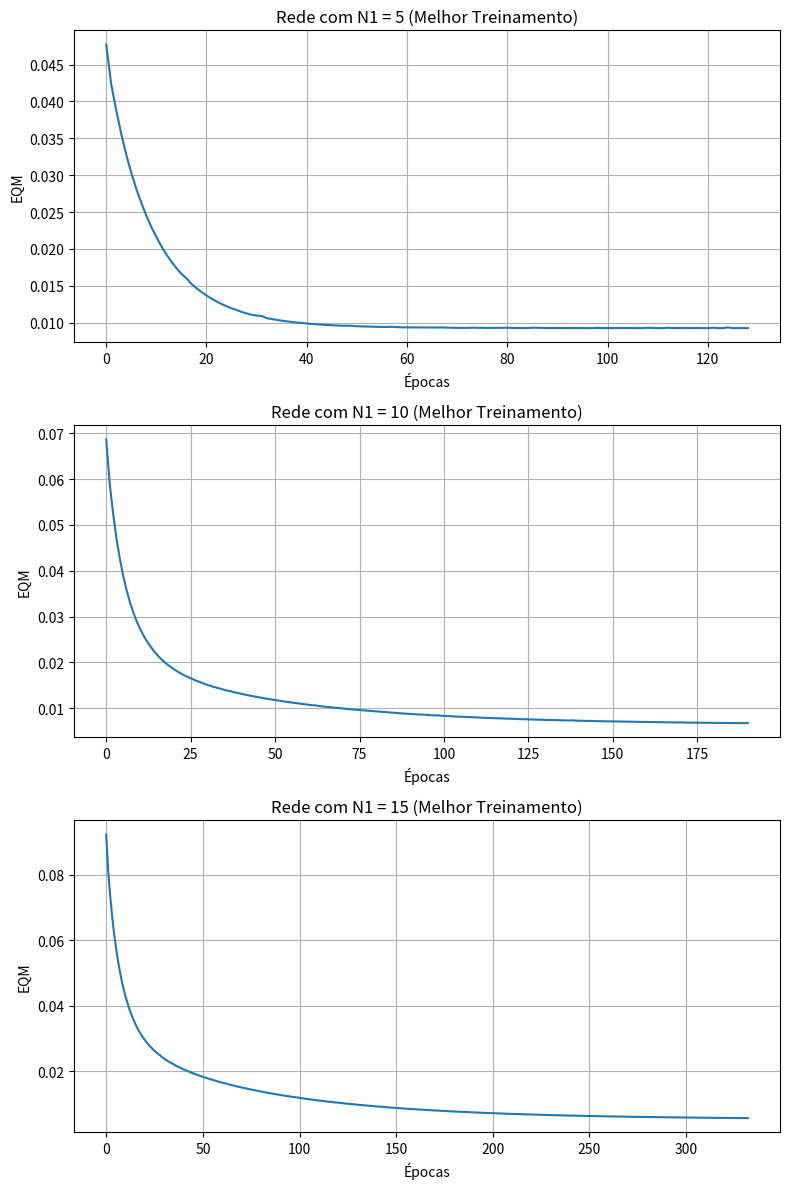

The matplotlib source for this figure:
import numpy as np
import matplotlib.pyplot as plt

train_data = np.array([
    [0.9532, 0.6949, 0.4451, 0.8426],
    [0.7408, 0.5351, 0.2732, 0.6949],
    [0.5497, 0.6319, 0.8382, 0.8521],
    [0.7954, 0.8346, 0.0449, 0.6676],
    [0.6843, 0.3737, 0.1562, 0.5625],
    [0.7072, 0.1721, 0.3812, 0.5772],
    [0.1427, 0.048, 0.6267, 0.378],
    [0.8799, 0.7998, 0.3972, 0.8399],
    [0.1185, 0.5084, 0.8376, 0.6211],
    [0.1516, 0.9824, 0.0827, 0.4627],
    [0.57, 0.5111, 0.2418, 0.6258],
    [0.6365, 0.5562, 0.4965, 0.7693],
    [0.4868, 0.6223, 0.7462, 0.8116],
    [0.6796, 0.4117, 0.337, 0.6622],
    [0.4145, 0.5797, 0.8599, 0.7878],
    [0.3408, 0.5115, 0.0783, 0.4559],
    [0.3567, 0.2967, 0.6037, 0.5969],
    [0.2575, 0.5358, 0.4028, 0.5777],
    [0.8146, 0.6378, 0.5837, 0.8628],
    [0.3866, 0.839, 0.0232, 0.5316],
    [0.2026, 0.33, 0.3054, 0.4261],
    [0.282, 0.5409, 0.7256, 0.6939],
    [0.0271, 0.7788, 0.7445, 0.6335],
    [0.3385, 0.0476, 0.5941, 0.4625],
    [0.5716, 0.2958, 0.5477, 0.6619],
    [0.8174, 0.8422, 0.3229, 0.8068],
    [0.4094, 0.1726, 0.7803, 0.6015],
    [0.9323, 0.0229, 0.4797, 0.5731],
    [0.6027, 0.1468, 0.3759, 0.5342],
    [0.1261, 0.6181, 0.4927, 0.5739],
    [0.2907, 0.7245, 0.5165, 0.6911],
    [0.1203, 0.326, 0.5419, 0.4768],
    [0.1224, 0.4662, 0.2146, 0.4007],
    [0.0068, 0.0545, 0.0861, 0.0851],
    [0.1325, 0.2082, 0.4934, 0.4105],
    [0.6793, 0.6774, 1.0, 0.9141],
    [0.2636, 0.9885, 0.2175, 0.5847],
    [0.695, 1.0, 0.4321, 0.8404],
    [0.8176, 0.0358, 0.2506, 0.4707],
    [0.035, 0.3653, 0.7801, 0.5117],
    [0.0036, 0.194, 0.3274, 0.2697],
    [0.6937, 0.6685, 0.5075, 0.822],
    [0.967, 0.3031, 0.7127, 0.7836],
    [0.265, 0.0161, 0.5947, 0.4125],
    [0.2404, 0.5411, 0.8754, 0.698],
    [0.0, 0.7763, 0.8735, 0.6388],
    [0.5849, 0.6019, 0.4376, 0.7464],
    [0.6553, 0.2609, 0.1188, 0.4851],
    [0.4395, 0.0501, 0.9761, 0.5712],
    [0.0108, 0.3538, 0.181, 0.28],
    [0.8886, 0.0288, 0.2604, 0.4802],
    [0.9359, 0.0366, 0.9514, 0.6826],
    [0.9008, 0.7264, 0.9184, 0.9602],
    [0.3974, 0.5275, 0.6457, 0.7215],
    [0.0173, 0.9548, 0.4289, 0.5527],
    [0.0023, 0.9659, 0.3182, 0.4986],
    [0.2108, 0.491, 0.5432, 0.5913],
    [0.6112, 0.907, 0.6286, 0.8803],
    [0.1366, 0.6357, 0.6967, 0.6459],
    [0.8675, 0.5571, 0.1849, 0.6805],
    [0.201, 0.9573, 0.6791, 0.7283],
    [0.8621, 0.7353, 0.2742, 0.7718],
    [0.5693, 0.0242, 0.9293, 0.6033],
    [0.8914, 0.9144, 0.2641, 0.7966],
    [0.0682, 0.9624, 0.4211, 0.5764],
    [0.8439, 0.4631, 0.6345, 0.8226],
    [0.0061, 0.0802, 0.8621, 0.3711],
    [0.6112, 0.6014, 0.5254, 0.7868],
    [0.3644, 0.2948, 0.3937, 0.524],
    [0.2212, 0.4664, 0.3821, 0.526],
    [0.003, 0.7585, 0.8928, 0.6388],
    [0.2014, 0.6326, 0.9782, 0.7143],
    [0.2401, 0.6964, 0.0751, 0.4637],
    [0.7644, 0.5964, 0.0407, 0.6055],
    [0.4039, 0.0645, 0.4629, 0.4547],
    [0.7881, 0.9833, 0.3038, 0.8049],
    [0.6441, 0.2097, 0.5847, 0.6545],
    [0.7137, 0.067, 0.2359, 0.4602],
    [0.2435, 0.0794, 0.5551, 0.4223],
    [0.0803, 0.3799, 0.602, 0.4991],
    [0.4277, 0.9555, 0.0, 0.5477],
    [0.2752, 0.8414, 0.2797, 0.6079],
    [0.1908, 0.8046, 0.5402, 0.6665],
    [0.0259, 0.7634, 0.2889, 0.4738],
    [0.7616, 0.4698, 0.5337, 0.7809],
    [0.6937, 0.3967, 0.6055, 0.7595],
    [0.1871, 0.7682, 0.9697, 0.7397],
    [0.3395, 0.0022, 0.0087, 0.1836],
    [0.2591, 0.0582, 0.3978, 0.3604],
    [0.3216, 0.542, 0.0677, 0.4526],
    [0.7849, 0.9981, 0.4449, 0.8641],
    [0.4241, 0.185, 0.9066, 0.6298],
    [0.2524, 0.7688, 0.9523, 0.7711],
    [0.8312, 0.0961, 0.2129, 0.4857],
    [0.3332, 0.9303, 0.2475, 0.6287],
    [0.3621, 0.5295, 0.2521, 0.5571],
    [0.9763, 0.1102, 0.6227, 0.6667],
    [0.3625, 0.1592, 0.9981, 0.5948],
    [0.2942, 0.1625, 0.2745, 0.3759],
    [0.8597, 0.3284, 0.6932, 0.7829],
    [0.9259, 0.096, 0.1645, 0.4716],
    [0.818, 0.0023, 0.1439, 0.4018],
    [0.9295, 0.3275, 0.7536, 0.8016],
    [0.8606, 0.6779, 0.0033, 0.6242],
    [0.8429, 0.1704, 0.5251, 0.6563],
    [0.2435, 0.2163, 0.7625, 0.5449],
    [0.0838, 0.5472, 0.3758, 0.4835],
    [0.9612, 0.6898, 0.663, 0.9128],
    [0.9281, 0.8356, 0.5285, 0.8991],
    [0.0303, 0.9191, 0.7233, 0.6491],
    [0.1009, 0.419, 0.0826, 0.3055],
    [0.8313, 0.7566, 0.6192, 0.9047],
    [0.9293, 0.8319, 0.9664, 0.984],
    [0.7071, 0.7704, 0.8328, 0.9298],
    [0.1712, 0.0545, 0.5033, 0.3561],
    [0.7268, 0.144, 0.9753, 0.7096],
    [0.3371, 0.7819, 0.0959, 0.5377],
    [0.0609, 0.1702, 0.4306, 0.331],
    [0.2888, 0.6593, 0.4078, 0.6328],
    [0.9931, 0.6727, 0.3139, 0.7829],
    [0.5899, 0.9408, 0.0369, 0.6245],
    [0.5515, 0.1364, 0.2894, 0.4745],
    [0.9123, 0.0, 0.1106, 0.3944],
    [0.7858, 0.5115, 0.0916, 0.6066],
    [0.7683, 0.0067, 0.5546, 0.5708],
    [0.2858, 0.9688, 0.2262, 0.5988],
    [1.0, 0.1653, 0.7103, 0.7172],
    [0.6462, 0.6761, 0.834, 0.8933],
    [0.7931, 0.8993, 0.9028, 0.9728],
    [0.2007, 0.1163, 0.3431, 0.3385],
    [0.3694, 0.2212, 0.1233, 0.3658],
    [0.7841, 0.0778, 0.9012, 0.6832],
    [0.2306, 0.033, 0.0293, 0.159],
    [0.2706, 0.3222, 0.9996, 0.631],
    [0.138, 0.5881, 0.2367, 0.4622],
    [0.8477, 0.6378, 0.4623, 0.8254],
    [0.6282, 0.1404, 0.8474, 0.6733],
    [0.6345, 0.5165, 0.7139, 0.8191],
    [0.9677, 0.7895, 0.9467, 0.9782],
    [0.5861, 0.6693, 0.3818, 0.7433],
    [0.2453, 0.5888, 0.1559, 0.4765],
    [0.0339, 0.4669, 0.1526, 0.325],
    [0.6057, 0.9901, 0.5141, 0.8466],
    [0.1174, 0.5436, 0.3657, 0.4953],
    [0.008, 0.8988, 0.4201, 0.5404],
    [0.5915, 0.5588, 0.3055, 0.6787],
    [0.3667, 0.3228, 0.6952, 0.6376],
    [0.9955, 0.8897, 0.6175, 0.936],
    [0.8359, 0.4145, 0.5016, 0.7597],
    [0.2204, 0.1785, 0.4607, 0.4276],
])

test_data = np.array([
    [0.5102, 0.7464, 0.086, 0.5965],
    [0.8401, 0.449, 0.2719, 0.679],
    [0.1283, 0.1882, 0.7253, 0.4662],
    [0.2299, 0.1524, 0.7353, 0.5012],
    [0.3209, 0.6229, 0.5233, 0.681],
    [0.8203, 0.0682, 0.426, 0.5643],
    [0.3471, 0.8889, 0.1564, 0.5875],
    [0.5762, 0.8292, 0.4116, 0.7853],
    [0.9053, 0.6245, 0.5264, 0.8506],
    [0.8149, 0.0396, 0.6227, 0.6165],
    [0.1016, 0.6382, 0.3173, 0.4957],
    [0.9108, 0.2139, 0.4641, 0.6625],
    [0.2245, 0.0971, 0.6136, 0.4402],
    [0.6423, 0.3229, 0.8567, 0.7663],
    [0.5252, 0.6529, 0.5729, 0.7893],
])

X_train = train_data[:, :3]
d_train = train_data[:, 3]
X_test = test_data[:, :3]
d_test = test_data[:, 3]

from typing import Tuple

# Implementacao K-Means
def run_kmeans(X: np.ndarray, n_clusters: int, seed: int = 42) -> Tuple[np.ndarray, np.ndarray]:
    np.random.seed(seed)
    indices = np.random.choice(len(X), n_clusters, replace=False)
    centers = X[indices]
    for _ in range(200):
        labels = np.array([np.argmin(np.sum((x - centers)**2, axis=1)) for x in X])
        new_centers = []
        for i in range(n_clusters):
            points = X[labels == i]
            if len(points) > 0:
                new_centers.append(points.mean(axis=0))
            else:
                new_centers.append(centers[i])
        new_centers = np.array(new_centers)
        if np.all(centers == new_centers):
            break
        centers = new_centers
        
    variances = []
    for i in range(n_clusters):
        points = X[labels == i]
        if len(points) > 1:
            var = np.mean(np.sum((points - centers[i])**2, axis=1))
        else:
            var = 0.0 # Will handle 0 variance later
        variances.append(var)
    variances = np.array(variances)
    # Tratar variancia 0 (cluster com 1 ponto) substituindo pela media das outras
    if np.any(variances == 0):
        mean_var = np.mean(variances[variances > 0]) if np.any(variances > 0) else 1e-4
        variances[variances == 0] = mean_var
        
    return centers, variances

def gaussian_rbf(X: np.ndarray, centers: np.ndarray, variances: np.ndarray) -> np.ndarray:
    H = []
    for x in X:
        h = [1.0] # Bias
        for c, var in zip(centers, variances):
            h.append(np.exp(-np.sum((x - c)**2) / (2 * var)))
        H.append(h)
    return np.array(H)

topologies = [5, 10, 15]
eta = 0.01
epsilon = 1e-7

results = {}
best_histories = {}

np.random.seed(42) # Reprodutibilidade global

for N1 in topologies:
    print(f"Treinando Rede com N1 = {N1}")
    centers, variances = run_kmeans(X_train, N1)
    H_train = gaussian_rbf(X_train, centers, variances)
    H_test = gaussian_rbf(X_test, centers, variances)
    
    results[N1] = []
    best_train_idx = 0
    best_test_err = float('inf')
    
    for t in range(3):
        W = np.random.rand(N1 + 1)
        epoch = 0
        prev_mse = float('inf')
        mse_history = []
        
        while True:
            # Shuffle data (online training)
            indices = np.arange(len(H_train))
            np.random.shuffle(indices)
            
            for i in indices:
                h = H_train[i]
                d = d_train[i]
                y = np.dot(W, h)
                error = d - y
                W = W + eta * error * h
                
            y_all = np.dot(H_train, W)
            mse = np.mean((d_train - y_all)**2)
            mse_history.append(mse)
            
            if abs(prev_mse - mse) <= epsilon or epoch > 5000: # Limit max epochs
                break
            prev_mse = mse
            epoch += 1
            
        # Avaliar no conjunto de teste
        y_test_pred = np.dot(H_test, W)
        
        # Erro relativo
        rel_errors = np.abs((d_test - y_test_pred) / d_test) * 100
        mean_rel_error = np.mean(rel_errors)
        var_rel_error = np.var(rel_errors)
        
        results[N1].append({
            'T': t+1,
            'EQM': mse,
            'Epocas': epoch,
            'y_pred': y_test_pred,
            'mean_rel_error': mean_rel_error,
            'var_rel_error': var_rel_error
        })
        
        if mean_rel_error < best_test_err:
            best_test_err = mean_rel_error
            best_train_idx = t
            best_histories[N1] = mse_history
            
        print(f"  T{t+1}: Epocas={epoch}, EQM_treino={mse:.6f}, ErroRelMedio_teste={mean_rel_error:.2f}%")

# Plotar os graficos
fig, axes = plt.subplots(3, 1, figsize=(8, 12))
for i, N1 in enumerate(topologies):
    ax = axes[i]
    ax.plot(best_histories[N1])
    ax.set_title(f"Rede com N1 = {N1} (Melhor Treinamento)")
    ax.set_xlabel("Épocas")
    ax.set_ylabel("EQM")
    ax.grid(True)
plt.tight_layout()
plt.savefig('grafico_eqm_rbf2.png')

print("Finalizado!")

# Agora gerar o relatorio Markdown
with open('respostas_rbf2.md', 'w', encoding='utf-8') as f:
    f.write("# Resultados da Atividade - Rede RBF (Aproximação de Função)\n\n")
    
    # Questao 1
    f.write("### Questão 1\n")
    f.write("> *Execute 3 treinamentos para cada topologia de rede RBF definida anteriormente, inicializando a matriz de pesos da camada de saída com valores aleatórios entre 0 e 1. Se for o caso, reinicie o gerador de números aleatórios em cada treinamento de tal forma que os elementos das matrizes de pesos iniciais não sejam os mesmos. Utilize uma taxa de aprendizado η = 0.01 e precisão ε = 10-7.*\n\n")
    f.write("**Resposta:**\n")
    f.write("O script executou o algoritmo K-Means para agrupar o espaço de entrada e utilizou a Regra Delta para a camada de saída. Todos os pesos foram iniciados aleatoriamente entre 0 e 1, e os treinamentos pararam ao atingir a convergência de $\\epsilon = 10^{-7}$.\n\n---\n\n")

    # Questao 2
    f.write("### Questão 2\n")
    f.write("> *Registre os resultados finais desses 3 treinamentos para cada uma das três topologias de rede na tabela a seguir:*\n\n")
    f.write("**Resposta:**\n\n")
    f.write("| Treinamento | Rede 1 (N1=5) EQM | Rede 1 Épocas | Rede 2 (N1=10) EQM | Rede 2 Épocas | Rede 3 (N1=15) EQM | Rede 3 Épocas |\n")
    f.write("|:---:|:---:|:---:|:---:|:---:|:---:|:---:|\n")
    for t in range(3):
        r1 = results[5][t]
        r2 = results[10][t]
        r3 = results[15][t]
        f.write(f"| **{t+1}º (T{t+1})** | {r1['EQM']:.6f} | {r1['Epocas']} | {r2['EQM']:.6f} | {r2['Epocas']} | {r3['EQM']:.6f} | {r3['Epocas']} |\n")
    f.write("\n---\n\n")
    
    # Questao 3
    f.write("### Questão 3\n")
    f.write("> *Para todos os treinamentos efetuados no item 2, faça a validação da rede em relação aos valores desejados apresentados na tabela abaixo. Forneça para cada treinamento o erro relativo médio (%) entre os valores desejados e os valores fornecidos pela rede em relação a todos os padrões de teste. Obtenha também a respectiva variância (%).*\n\n")
    f.write("**Resposta:**\n\n")
    f.write("| Amostra | x1 | x2 | x3 | d | R1 y(T1) | R1 y(T2) | R1 y(T3) | R2 y(T1) | R2 y(T2) | R2 y(T3) | R3 y(T1) | R3 y(T2) | R3 y(T3) |\n")
    f.write("|:---:|:---:|:---:|:---:|:---:|:---:|:---:|:---:|:---:|:---:|:---:|:---:|:---:|:---:|\n")
    
    for i in range(15):
        x1, x2, x3, d = test_data[i]
        r1_y = [results[5][t]['y_pred'][i] for t in range(3)]
        r2_y = [results[10][t]['y_pred'][i] for t in range(3)]
        r3_y = [results[15][t]['y_pred'][i] for t in range(3)]
        f.write(f"| **{i+1:02d}** | {x1:.4f} | {x2:.4f} | {x3:.4f} | {d:.4f} | {r1_y[0]:.4f} | {r1_y[1]:.4f} | {r1_y[2]:.4f} | {r2_y[0]:.4f} | {r2_y[1]:.4f} | {r2_y[2]:.4f} | {r3_y[0]:.4f} | {r3_y[1]:.4f} | {r3_y[2]:.4f} |\n")
    
    f.write(f"| **Erro Relativo Médio (%)** | - | - | - | - | {results[5][0]['mean_rel_error']:.2f} | {results[5][1]['mean_rel_error']:.2f} | {results[5][2]['mean_rel_error']:.2f} | {results[10][0]['mean_rel_error']:.2f} | {results[10][1]['mean_rel_error']:.2f} | {results[10][2]['mean_rel_error']:.2f} | {results[15][0]['mean_rel_error']:.2f} | {results[15][1]['mean_rel_error']:.2f} | {results[15][2]['mean_rel_error']:.2f} |\n")
    f.write(f"| **Variância (%)** | - | - | - | - | {results[5][0]['var_rel_error']:.2f} | {results[5][1]['var_rel_error']:.2f} | {results[5][2]['var_rel_error']:.2f} | {results[10][0]['var_rel_error']:.2f} | {results[10][1]['var_rel_error']:.2f} | {results[10][2]['var_rel_error']:.2f} | {results[15][0]['var_rel_error']:.2f} | {results[15][1]['var_rel_error']:.2f} | {results[15][2]['var_rel_error']:.2f} |\n")
    
    f.write("\n---\n\n")

    # Questao 4
    f.write("### Questão 4\n")
    f.write("> *Para cada uma das topologias apresentadas na tabela acima, considerando ainda o melhor treinamento {T1, T2 ou T3} realizado em cada uma delas, trace o gráfico dos valores de erro quadrático médio (EQM) em função de cada época de treinamento. Imprima os três gráficos numa mesma folha de modo não superpostos.*\n\n")
    f.write("**Resposta:**\n")
    f.write("Os gráficos de convergência do Erro Quadrático Médio ao longo das épocas (para o melhor treinamento de cada topologia) foram gerados e salvos no arquivo `grafico_eqm_rbf2.png`.\n\n")
    f.write("![Gráficos de EQM](./grafico_eqm_rbf2.png)\n\n---\n\n")
    
    # Questao 5
    f.write("### Questão 5\n")
    f.write("> *Baseado nas análises dos itens acima, indique qual das topologias candidatas {Rede 1, Rede 2 ou Rede 3} e com que qual configuração final de treinamento {T1, T2 ou T3} seria a mais adequada para este problema.*\n\n")
    f.write("**Resposta:**\n")
    
    # Find overall best
    best_net = 5
    best_t = 0
    best_err = float('inf')
    for N1 in topologies:
        for t in range(3):
            if results[N1][t]['mean_rel_error'] < best_err:
                best_err = results[N1][t]['mean_rel_error']
                best_net = N1
                best_t = t
                
    f.write(f"Analisando os resultados da tabela de validação, a topologia mais adequada é a **Rede {topologies.index(best_net) + 1} (com N1 = {best_net})**, especificamente no treinamento **T{best_t+1}**. ")
    f.write(f"Esta configuração obteve o menor Erro Relativo Médio ({best_err:.2f}%) no conjunto de testes, demonstrando a melhor capacidade de generalização e aproximação contínua da função desejada.")
